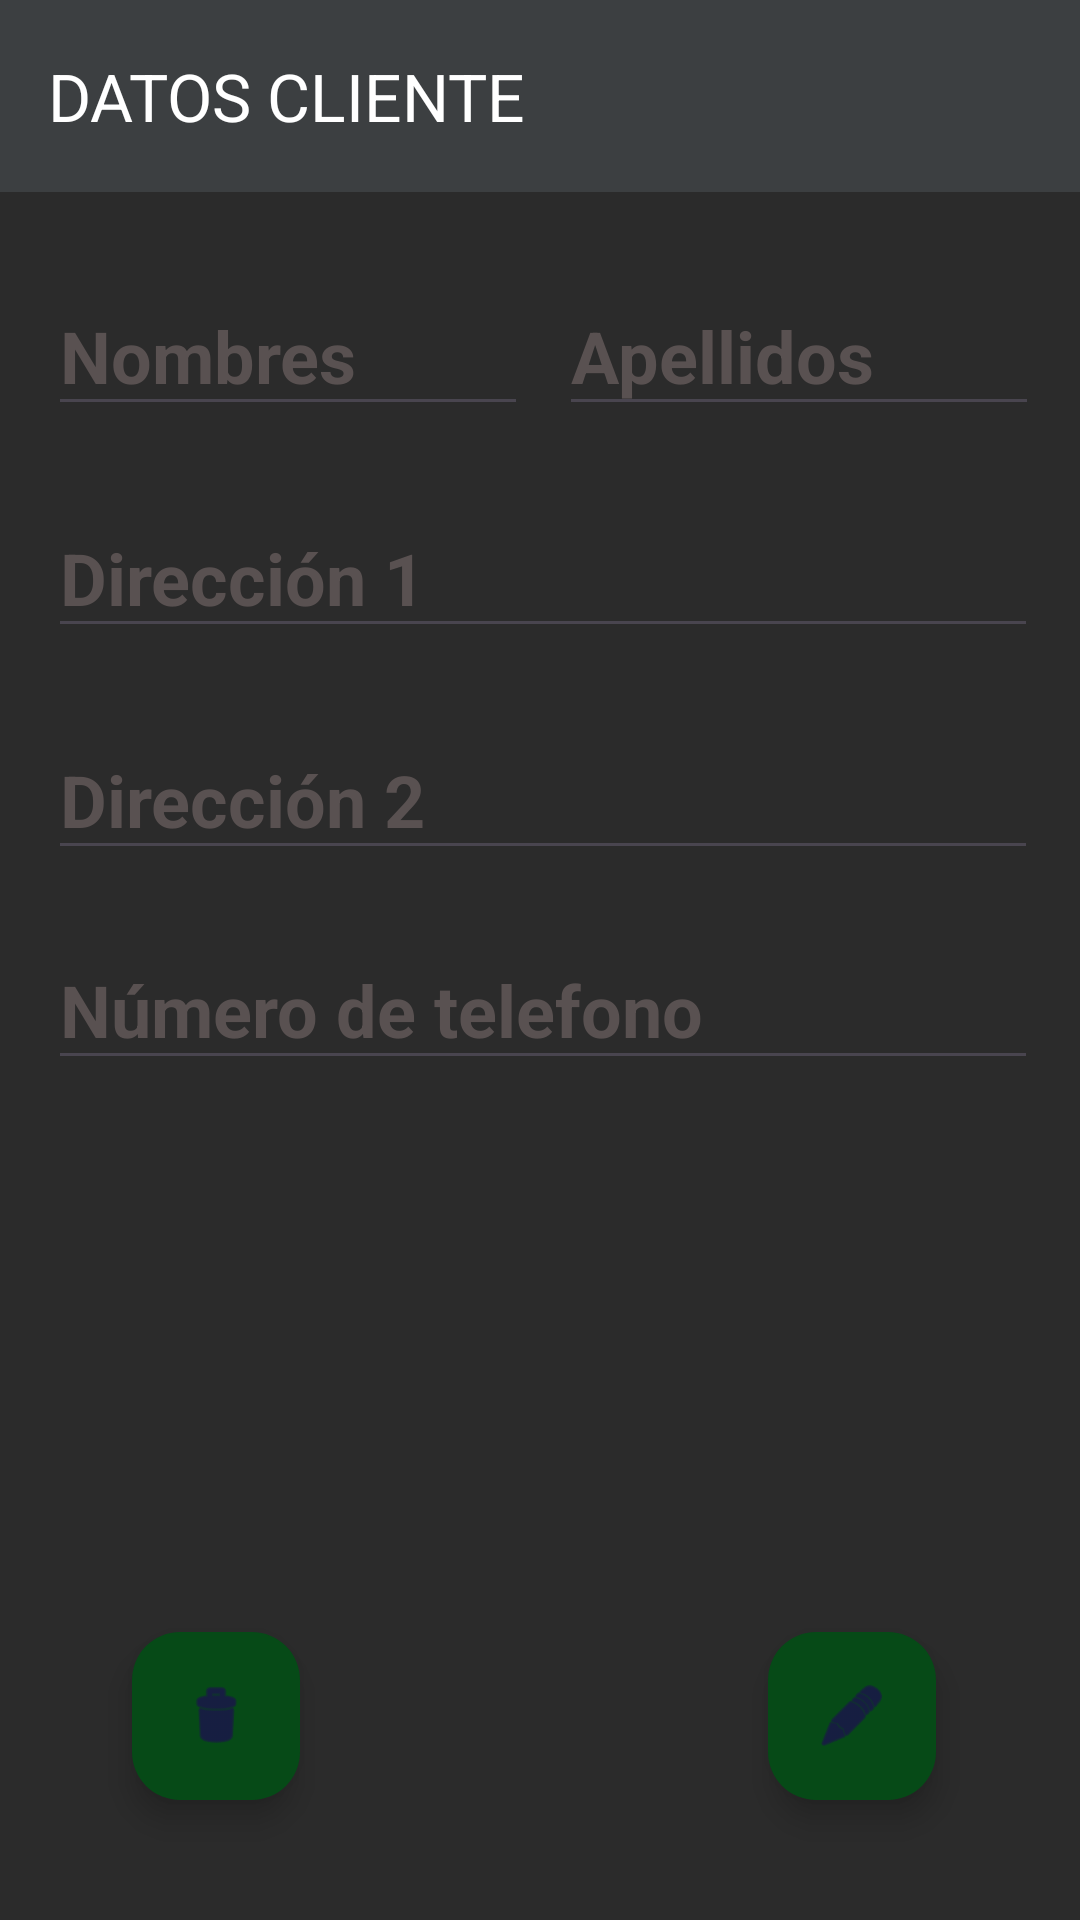

Here is an Android app screen rendered from its layout file. Give the layout XML and the strings, colors and styles it references.
<!-- AndroidManifest.xml: application theme Theme.Gota -->
<!-- res/layout/activity_show_data_client.xml -->
<?xml version="1.0" encoding="utf-8"?>
<androidx.constraintlayout.widget.ConstraintLayout xmlns:android="http://schemas.android.com/apk/res/android"
    xmlns:app="http://schemas.android.com/apk/res-auto"
    xmlns:tools="http://schemas.android.com/tools"
    android:layout_width="match_parent"
    android:layout_height="match_parent"
    android:background="@color/background"
    tools:context=".model.MainActivity">

    <androidx.appcompat.widget.Toolbar
        android:id="@+id/toolbar2"
        android:layout_width="0dp"
        android:layout_height="wrap_content"
        android:background="@color/primary"
        android:minHeight="?attr/actionBarSize"
        android:theme="?attr/actionBarTheme"
        app:layout_constraintEnd_toEndOf="parent"
        app:layout_constraintStart_toStartOf="parent"
        app:layout_constraintTop_toTopOf="parent"
        app:title="DATOS CLIENTE"
        app:titleTextColor="#FFFFFF" />


    <EditText
        android:id="@+id/showDataClientNameText"
        android:layout_width="160dp"
        android:layout_height="50dp"
        android:layout_marginStart="16dp"
        android:layout_marginTop="28dp"
        android:ems="10"
        android:hint="@string/nameText_string"
        android:inputType="text"
        android:textColor="@color/white"
        android:textColorHint="@color/colorHint"
        android:textSize="24sp"
        android:textStyle="bold"
        app:layout_constraintStart_toStartOf="parent"
        app:layout_constraintTop_toBottomOf="@+id/toolbar2" />

    <EditText
        android:id="@+id/showDataClientPhoneNumberText"
        android:layout_width="330sp"
        android:layout_height="50sp"
        android:layout_marginStart="16dp"
        android:layout_marginTop="20dp"
        android:ems="10"
        android:hint="@string/phoneNumberText_string"
        android:inputType="phone"
        android:textColor="@color/white"
        android:textColorHint="@color/colorHint"
        android:textSize="24sp"
        android:textStyle="bold"
        app:layout_constraintStart_toStartOf="parent"
        app:layout_constraintTop_toBottomOf="@+id/showDataClietnAddressJobText" />

    <EditText
        android:id="@+id/showDataClientLastNameText"
        android:layout_width="160dp"
        android:layout_height="50dp"
        android:layout_marginTop="28dp"
        android:ems="10"
        android:hint="@string/lastNameText_string"
        android:inputType="text"
        android:textColor="@color/white"
        android:textColorHint="@color/colorHint"
        android:textSize="24sp"
        android:textStyle="bold"
        app:layout_constraintEnd_toEndOf="parent"
        app:layout_constraintHorizontal_bias="0.431"
        app:layout_constraintStart_toEndOf="@+id/showDataClientNameText"
        app:layout_constraintTop_toBottomOf="@+id/toolbar2" />

    <EditText
        android:id="@+id/showDataClientAddressHomeText"
        android:layout_width="330dp"
        android:layout_height="50dp"
        android:layout_marginStart="16dp"
        android:layout_marginTop="24dp"
        android:ems="10"
        android:hint="@string/addressHomeText_string"
        android:inputType="text"
        android:textColor="@color/white"
        android:textColorHint="@color/colorHint"
        android:textSize="24sp"
        android:textStyle="bold"
        app:layout_constraintStart_toStartOf="parent"
        app:layout_constraintTop_toBottomOf="@+id/showDataClientLastNameText" />

    <EditText
        android:id="@+id/showDataClietnAddressJobText"
        android:layout_width="330sp"
        android:layout_height="50sp"
        android:layout_marginStart="16dp"
        android:layout_marginTop="24dp"
        android:ems="10"
        android:hint="@string/addressJobText_string"
        android:inputType="text"
        android:textColor="@color/white"
        android:textColorHint="@color/colorHint"
        android:textSize="24sp"
        android:textStyle="bold"
        app:layout_constraintStart_toStartOf="parent"
        app:layout_constraintTop_toBottomOf="@+id/showDataClientAddressHomeText" />

    <androidx.constraintlayout.widget.Guideline
        android:id="@+id/guideline2"
        android:layout_width="wrap_content"
        android:layout_height="wrap_content"
        android:orientation="vertical"
        app:layout_constraintGuide_end="391dp" />

    <com.google.android.material.floatingactionbutton.FloatingActionButton
        android:id="@+id/fabEdit"
        android:layout_width="wrap_content"
        android:layout_height="wrap_content"
        android:layout_marginEnd="48dp"
        android:layout_marginBottom="40dp"
        android:clickable="true"
        app:backgroundTint="@color/colorButton"
        app:layout_constraintBottom_toBottomOf="parent"
        app:layout_constraintEnd_toEndOf="parent"
        app:srcCompat="@android:drawable/ic_menu_edit" />

    <com.google.android.material.floatingactionbutton.FloatingActionButton
        android:id="@+id/fabDelete"
        android:layout_width="wrap_content"
        android:layout_height="wrap_content"
        android:layout_marginStart="44dp"
        android:layout_marginBottom="40dp"
        android:clickable="true"
        app:backgroundTint="@color/colorButton"
        app:layout_constraintBottom_toBottomOf="parent"
        app:layout_constraintStart_toStartOf="parent"
        app:srcCompat="@android:drawable/ic_menu_delete" />
</androidx.constraintlayout.widget.ConstraintLayout>
<!-- resources referenced by this layout -->
<resources>
  <color name="background">#2B2B2B</color>
  <color name="colorButton">#064A17</color>
  <color name="colorHint">#595151</color>
  <color name="primary">#3C3F41</color>
  <color name="white">#FFFFFFFF</color>
  <string name="addressHomeText_string">Dirección 1</string>
  <string name="addressJobText_string">Dirección 2</string>
  <string name="lastNameText_string">Apellidos</string>
  <string name="nameText_string">Nombres</string>
  <string name="phoneNumberText_string">Número de telefono</string>
  <style name="Theme.Gota" parent="Base.Theme.Gota" />
  <style name="Base.Theme.Gota" parent="Theme.Material3.DayNight.NoActionBar">
          
          
      </style>
</resources>
